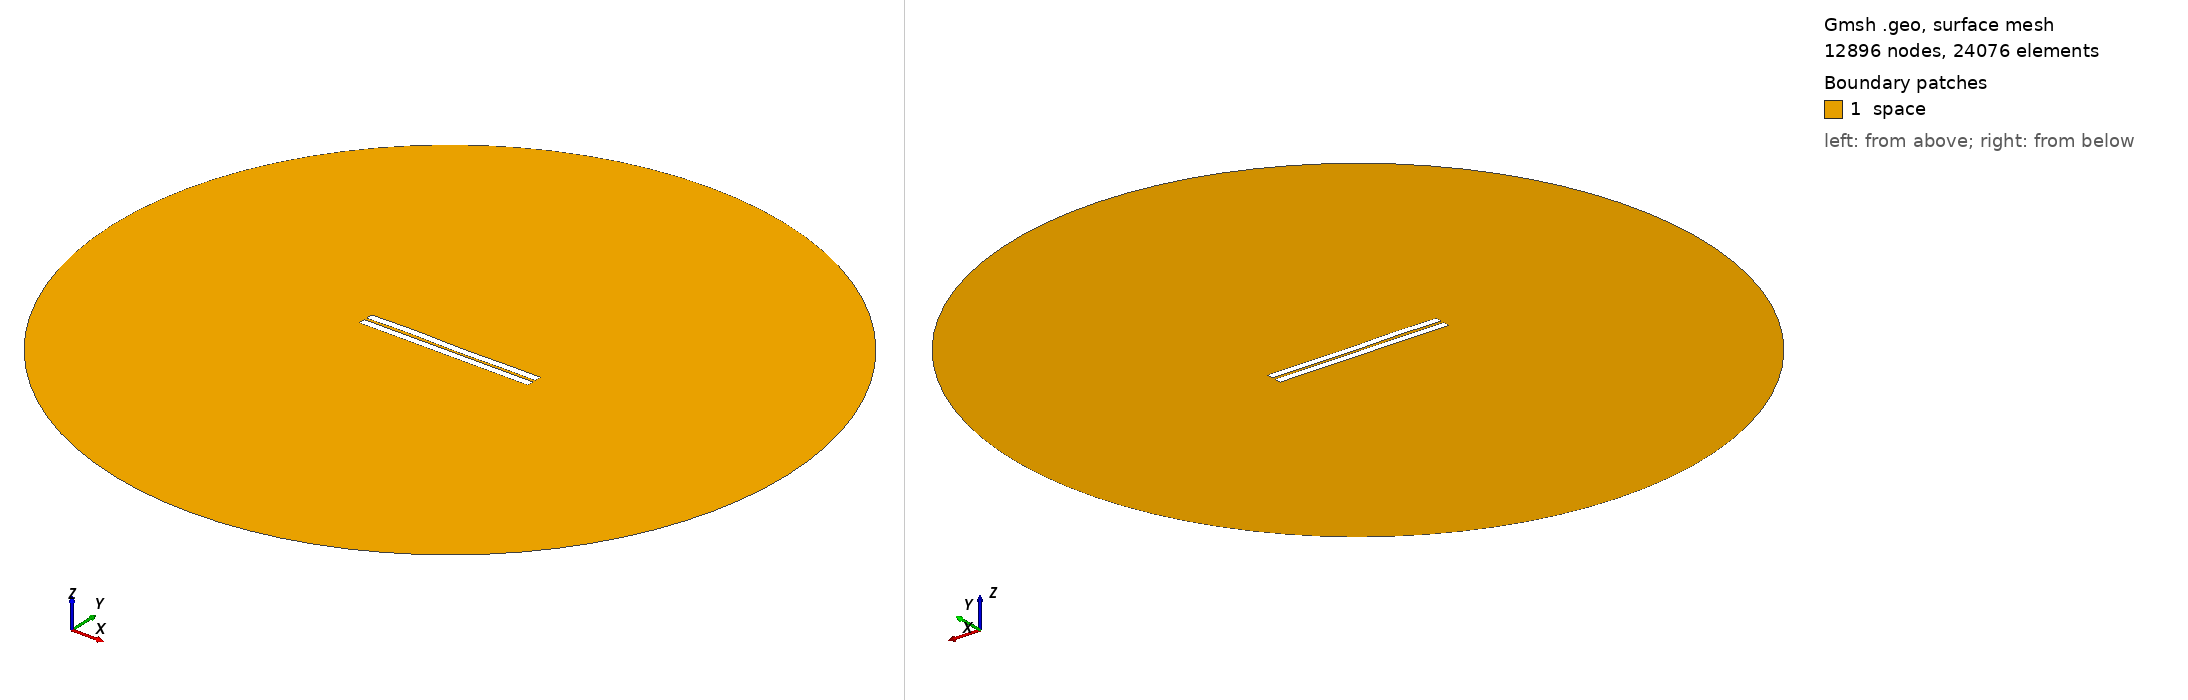

Gmsh geometry script, surface-meshed: 12896 nodes, 24076 surface elements. Boundary patches (legend numbers): 1 space. Left view from above one corner, right view from below the opposite corner. Legend entries are the model's physical surfaces. The drawing asked Gmsh for element sizes between 1% and 20% of the model's largest extent; the script's own settings can give other sizes.

=== 325.geo (drawn) ===
//---------------------------------------
// Geometry kernel
//---------------------------------------

SetFactory("OpenCASCADE");



//---------------------------------------
// Parameters of the geometry
//---------------------------------------

// Overetch of the upper plate
overetch = 0.0;

// Distance between the plates
distance = 1.5;

// Discretization over the x axis (for the deformation)
nx = 50; 

// Length of the plate
L = 100 - overetch; 

// Number of modes
n = 4; 

// 1st mode coefficient
coeff(1) = 0.0;
beta(1) = 0.596864 * 3.1415926535 / L;

// 2nd mode coefficient
coeff(2) = 0.0;
beta(2) = 1.49418 * 3.1415926535 / L;

// 3rd mode coefficient
coeff(3) = 0.15;
beta(3) = 2.50025 * 3.1415926535 / L;

// 4th mode coefficient
coeff(4) = 0.15;
beta(4) = 3.49999 * 3.1415926535 / L;



//---------------------------------------
// Upper plate (deformed rectangle)
//---------------------------------------

// Coordiantes of the upper plate
xmin = -50;
xmax = 50 - overetch;

// Height of the upper plate
yheight = 4 - 2 * overetch;

// Indexes of the points
UpperID[] = {};
LowerID[] = {};
LeftID[] = {};
RightID[] = {};

// Point index
p = 1;

// Horizontal edges
For i In {1:nx}
    x = xmin + (i-1)*(xmax - xmin)/(nx-1);

    y_bottom = distance / 2 + overetch;
    For j In {1:n}
        C = (Cosh(beta(j)*L) + Cos(beta(j)*L)) / (Sinh(beta(j)*L) + Sin(beta(j)*L));
        y_bottom  = y_bottom + coeff(j) * (Cosh(beta(j)*(x+50)) - Cos(beta(j)*(x+50)) - C * (Sinh(beta(j)*(x+50)) - Sin(beta(j)*(x+50))));
    EndFor

    y_top = y_bottom + yheight;

    Point(p) = {x, y_top, 0, 1.0};
    UpperID[i] = p;
    p = p + 1;

    Point(p) = {x, y_bottom, 0, 1.0};
    LowerID[i] = p;
    p = p + 1;
EndFor

// Create point lists
UpperPts[] = {}; LowerPts[] = {};
For i In {1:nx}
  UpperPts[] += {UpperID[i]};
  LowerPts[] += {LowerID[i]};
EndFor

// Build splines
Spline(1) = {UpperPts[]};
Spline(2) = {LowerPts[]};
Line(3) = {LowerPts[nx-1], UpperPts[nx-1]};
Line(4) = {LowerPts[0], UpperPts[0]};

// Build the plane surface
Curve Loop(1) = {2, 3, -1, -4};
Plane Surface(1) = {1};



//---------------------------------------
// Lower plate (rectangle)
//---------------------------------------

// Vertices
Point(1001) = {-50, -1, 0, 1.0};
Point(1002) = { 50, -1, 0, 1.0};
Point(1003) = { 50,  -5, 0, 1.0};
Point(1004) = {-50,  -5, 0, 1.0};

// Edges
Line(5) = {1001, 1002};
Line(6) = {1002, 1003};
Line(7) = {1003, 1004};
Line(8) = {1004, 1001};

// Plane surface
Line Loop(2) = {5, 6, 7, 8};
Plane Surface(2) = {2}; 



//---------------------------------------
// Outer (fictious) boundary
//---------------------------------------

// Points
Point(1005) = {0, 0, 0};       // Center
Point(1006) = {200, 0, 0};     // Start point
Point(1007) = {0, 200, 0};     // 90 degrees
Point(1008) = {-200, 0, 0};    // 180 degrees
Point(1009) = {0, -200, 0};    // 270 degrees

// Circle arcs (each needs start, center, end)
Circle(9) = {1006, 1005, 1007};
Circle(10) = {1007, 1005, 1008};
Circle(11) = {1008, 1005, 1009};
Circle(12) = {1009, 1005, 1006};

// Plane surface for the entire domain
Curve Loop(3) = {9, 10, 11, 12};
Surface(3) = {3};

// Subtract the plates from the whole domain to obtain the actual domain where we want to solve the equations
BooleanDifference{ Surface{3}; Delete; }{ Surface{1}; Surface{2}; Delete; }




//---------------------------------------
// Transfinite Lines/Curves
//---------------------------------------

// Set the number of points on the boundaries
r = 7;

// Plates
Transfinite Curve {1, 2} = 50*r Using Progression 1;
Transfinite Curve {3, 4} = 2*r Using Progression 1;
Transfinite Line {5, 7} = 50*r Using Progression 1;
Transfinite Line {6, 8} = 2*r Using Progression 1;

// Outer boundary
Transfinite Line {9, 10, 11, 12} = 20 Using Progression 1;



//---------------------------------------
// Physical groups
//---------------------------------------                

// Physical curves (boundaries)
Physical Line("force_segment", 10) = {2};
Physical Line("upper_plate", 11) = {1, 3, 4};
Physical Line("lower_plate", 12) = {5, 6, 7, 8};
Physical Line("boundary", 20) = {9, 10, 11, 12};

// Physical Surfaces
Physical Surface("space", 30) = {3};



//---------------------------------------
// 6. Generate the Mesh
//---------------------------------------

// 2D mesh generation
Mesh 2;
